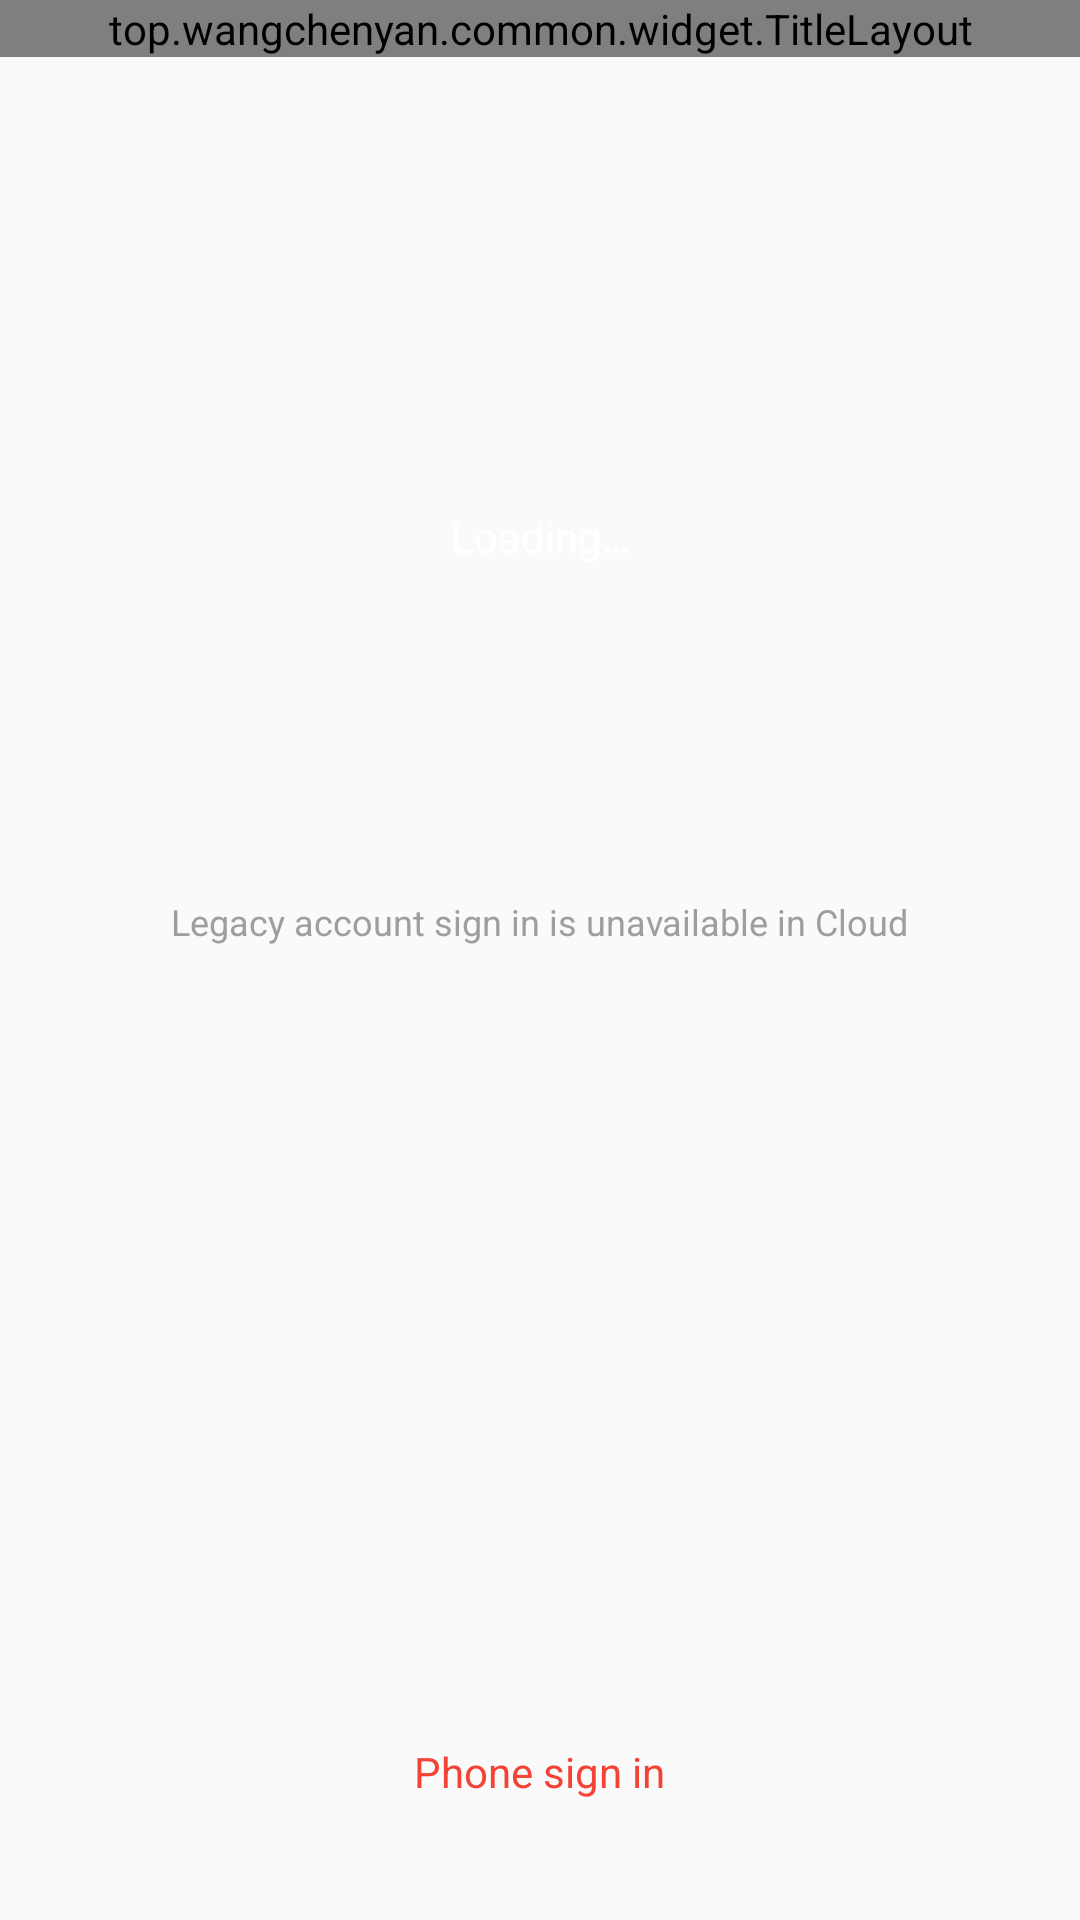

The Android layout XML behind this screen, and the referenced resources:
<!-- AndroidManifest.xml: application theme AppTheme -->
<!-- res/layout/fragment_qrcode_login.xml -->
<?xml version="1.0" encoding="utf-8"?>
<LinearLayout xmlns:android="http://schemas.android.com/apk/res/android"
    xmlns:app="http://schemas.android.com/apk/res-auto"
    xmlns:tools="http://schemas.android.com/tools"
    android:layout_width="match_parent"
    android:layout_height="match_parent"
    android:orientation="vertical">

    <top.wangchenyan.common.widget.TitleLayout
        android:layout_width="match_parent"
        android:layout_height="wrap_content"
        app:tlTitleText="QR sign in" />

    <LinearLayout
        android:layout_width="match_parent"
        android:layout_height="match_parent"
        android:gravity="center_horizontal"
        android:orientation="vertical">

        <FrameLayout
            android:layout_width="200dp"
            android:layout_height="200dp"
            android:layout_marginTop="60dp">

            <ImageView
                android:id="@+id/ivQrCode"
                android:layout_width="match_parent"
                android:layout_height="match_parent"
                tools:src="@drawable/ic_launcher" />

            <TextView
                android:id="@+id/tvStatus"
                android:layout_width="match_parent"
                android:layout_height="match_parent"
                android:background="@color/translucent_black_p50"
                android:gravity="center"
                android:text="Loading…"
                android:textColor="@color/white" />
        </FrameLayout>

        <TextView
            android:layout_width="wrap_content"
            android:layout_height="wrap_content"
            android:layout_marginTop="20dp"
            android:text="Legacy account sign in is unavailable in Cloud"
            android:textColor="?attr/cloudTextSecondary"
            android:textSize="12dp" />

        <View
            android:layout_width="match_parent"
            android:layout_height="0dp"
            android:layout_weight="1" />

        <TextView
            android:id="@+id/tvPhoneLogin"
            android:layout_width="wrap_content"
            android:layout_height="wrap_content"
            android:layout_marginBottom="36dp"
            android:padding="4dp"
            android:text="Phone sign in"
            android:textColor="@color/common_theme_color"
            android:textSize="14dp" />
    </LinearLayout>
</LinearLayout>
<!-- resources referenced by this layout -->
<resources>
  <color name="common_theme_color" tools:override="true">@color/red_500</color>
  <!-- drawable ic_launcher (drawable) -->
  <vector xmlns:android="http://schemas.android.com/apk/res/android"
      android:width="108dp" android:height="108dp"
      android:viewportWidth="108" android:viewportHeight="108">
      <path android:fillColor="#173B65" android:pathData="M0,0H108V108H0Z" />
      <path android:fillColor="#FFFFFF" android:pathData="M35,69C27,69 23,64 23,57C23,50 28,45 35,45C38,34 47,29 57,32C65,34 70,40 72,48C80,48 85,53 85,60C85,65 81,69 75,69Z" />
      <path android:fillColor="#173B65" android:pathData="M51,44L51,61C49,60 46,60 44,62C41,65 42,69 46,70C50,71 55,68 55,64L55,50L66,47L66,58C64,57 61,58 59,60C57,63 58,67 62,68C66,69 70,66 70,62L70,39Z" />
  </vector>
  <color name="red_500">#F44336</color>
  <style name="AppBaseTheme" parent="Theme.AppCompat.DayNight.NoActionBar" />
  <color name="common_background_color" tools:override="true">#FAFAFA</color>
  <color name="card_bg">@color/white</color>
  <color name="common_dialog_background_color" tools:override="true">@color/white</color>
  <color name="tab_bg">@color/white</color>
  <color name="play_bar_bg">@color/white</color>
  <color name="common_divider" tools:override="true">@color/grey_100</color>
  <color name="common_text_h1_color" tools:override="true">#202020</color>
  <color name="common_text_h2_color" tools:override="true">@color/grey</color>
  <color name="cloud_accent">#173B65</color>
  <color name="cloud_accent_soft">#E8F1F6</color>
  <color name="cloud_hero_start">#173B65</color>
  <color name="cloud_hero_end">#346E8B</color>
  <style name="CloudDialogTheme" parent="ThemeOverlay.AppCompat.Dialog.Alert">
          <item name="android:windowBackground">@drawable/bg_cloud_dialog</item>
          <item name="android:windowAnimationStyle">@style/CloudDialogAnimation</item>
          <item name="android:scrollbars">none</item>
      </style>
  <color name="grey_100">#E5E5E5</color>
  <color name="grey">#9E9E9E</color>
  <!-- drawable bg_cloud_dialog (drawable) -->
  <shape xmlns:android="http://schemas.android.com/apk/res/android">
      <corners android:radius="24dp" />
      <solid android:color="?attr/cloudDialogColor" />
  </shape>
  <style name="CloudDialogAnimation">
          <item name="android:windowEnterAnimation">@anim/cloud_dialog_fade_in</item>
          <item name="android:windowExitAnimation">@anim/cloud_dialog_fade_out</item>
      </style>
  <!-- not gathered from this repository: default colours our renderer supplied (Android Studio template values) -->
  <color name="white">#FFFFFFFF</color>
</resources>
